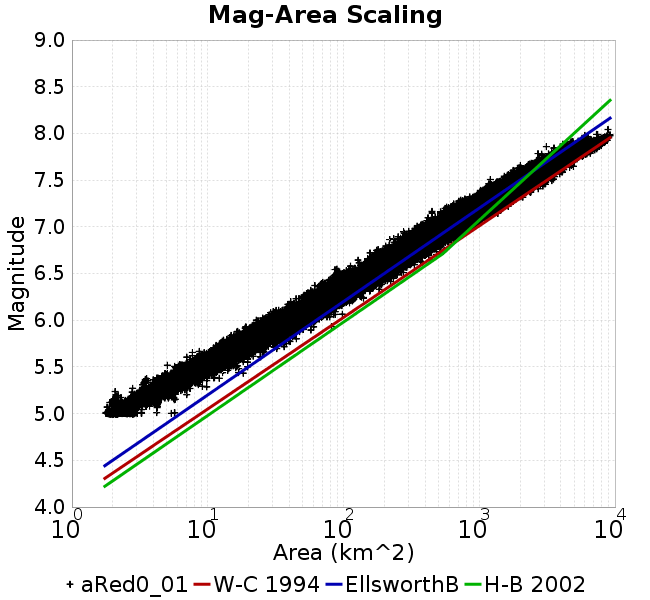

Data behind this chart, as committed beside it:
Magnitude, Mean, Standard Deviation, 0.0 fractile, 0.025 fractile, 0.16 fractile, 0.5 fractile, 0.84 fractile, 0.975 fractile, 1.0 fractile
5.05, 2.793, 0.1647, 1.744, 2.167, 2.803, 2.82, 2.881, 2.893, 7.128
5.15, 3.542, 0.6918, 1.872, 2.71, 2.808, 3.56, 4.287, 4.323, 9.818
5.25, 4.71, 0.6727, 2.077, 3.995, 4.21, 4.321, 5.64, 5.764, 12.86
5.35, 6.418, 0.8715, 2.946, 5.015, 5.615, 6.431, 7.19, 8.425, 17.55
5.45, 8.751, 1.157, 4.019, 6.77, 7.233, 8.575, 9.98, 11.24, 22.44
5.55, 11.81, 1.543, 5.045, 8.925, 10.08, 11.52, 13.02, 14.86, 30.91
5.65, 15.86, 2.081, 7.009, 12.14, 14.02, 15.72, 18.23, 20.06, 33.86
5.75, 21.21, 2.795, 9.923, 15.98, 18.45, 21.07, 23.99, 27, 46.28
5.85, 28.31, 3.696, 12.1, 21.6, 24.55, 28.09, 32.01, 35.99, 65.97
5.95, 37.51, 4.845, 18.06, 28.66, 32.79, 37.38, 42.21, 47.53, 81.63
6.05, 49.74, 6.425, 22.8, 37.93, 43.41, 49.2, 56.17, 62.89, 98.14
6.15, 65.8, 8.378, 31.84, 50.52, 57.57, 65.47, 74.31, 83.1, 110.9
6.25, 86.68, 11.04, 44.71, 66.68, 75.75, 85.97, 97.89, 109.8, 140.3
6.35, 113.6, 14.65, 57.44, 87.12, 99.31, 112.7, 128.2, 144, 190.9
6.45, 147.5, 19.72, 70.41, 113, 128.1, 146.1, 167, 189.8, 248.1
6.55, 190.2, 26.95, 86.57, 144.2, 163.8, 188, 217.2, 249.3, 332.7
6.65, 246.2, 36.39, 128, 184, 210.5, 242.9, 282.9, 324.8, 434.5
6.75, 318.9, 47.55, 156.8, 235.7, 271.2, 315.9, 366.7, 418.2, 553.8
6.85, 405.1, 59.06, 217.1, 309.1, 345.9, 399.7, 464.6, 534.8, 667.9
6.95, 505.5, 78.39, 276.9, 379.2, 429.8, 496.1, 582.1, 685.3, 899.3
7.05, 643.8, 96.66, 348.5, 469.2, 552.8, 637.8, 734.3, 862.4, 1112
7.15, 800.4, 128.1, 448.5, 608.6, 675.3, 780.3, 930.4, 1085, 1485
7.25, 1035, 146.1, 575.3, 780.9, 901.6, 1013, 1173, 1371, 1872
7.35, 1314, 198.9, 847.9, 987.2, 1123, 1276, 1514, 1758, 2438
7.45, 1735, 283.6, 1115, 1234, 1453, 1707, 2020, 2337, 3427
7.55, 2325, 337.8, 1207, 1778, 1992, 2279, 2671, 3050, 4093
7.65, 3064, 498.5, 1781, 2283, 2543, 3016, 3596, 4098, 5014
7.75, 4291, 657.3, 2672, 3130, 3573, 4298, 4963, 5555, 6569
7.85, 6107, 758.2, 3122, 4570, 5262, 6178, 6836, 7276, 8051
7.95, 7329, 790.4, 4745, 5401, 6740, 7309, 8103, 8758, 9191
8.05, 8882, 0.0, 8882, 8882, 8882, 8882, 8882, 8882, 8882
8.15, NaN, NaN, NaN, NaN, NaN, NaN, NaN, NaN, NaN
8.25, NaN, NaN, NaN, NaN, NaN, NaN, NaN, NaN, NaN
8.35, NaN, NaN, NaN, NaN, NaN, NaN, NaN, NaN, NaN
8.45, NaN, NaN, NaN, NaN, NaN, NaN, NaN, NaN, NaN
8.55, NaN, NaN, NaN, NaN, NaN, NaN, NaN, NaN, NaN
8.65, NaN, NaN, NaN, NaN, NaN, NaN, NaN, NaN, NaN
8.75, NaN, NaN, NaN, NaN, NaN, NaN, NaN, NaN, NaN
8.85, NaN, NaN, NaN, NaN, NaN, NaN, NaN, NaN, NaN
8.95, NaN, NaN, NaN, NaN, NaN, NaN, NaN, NaN, NaN
